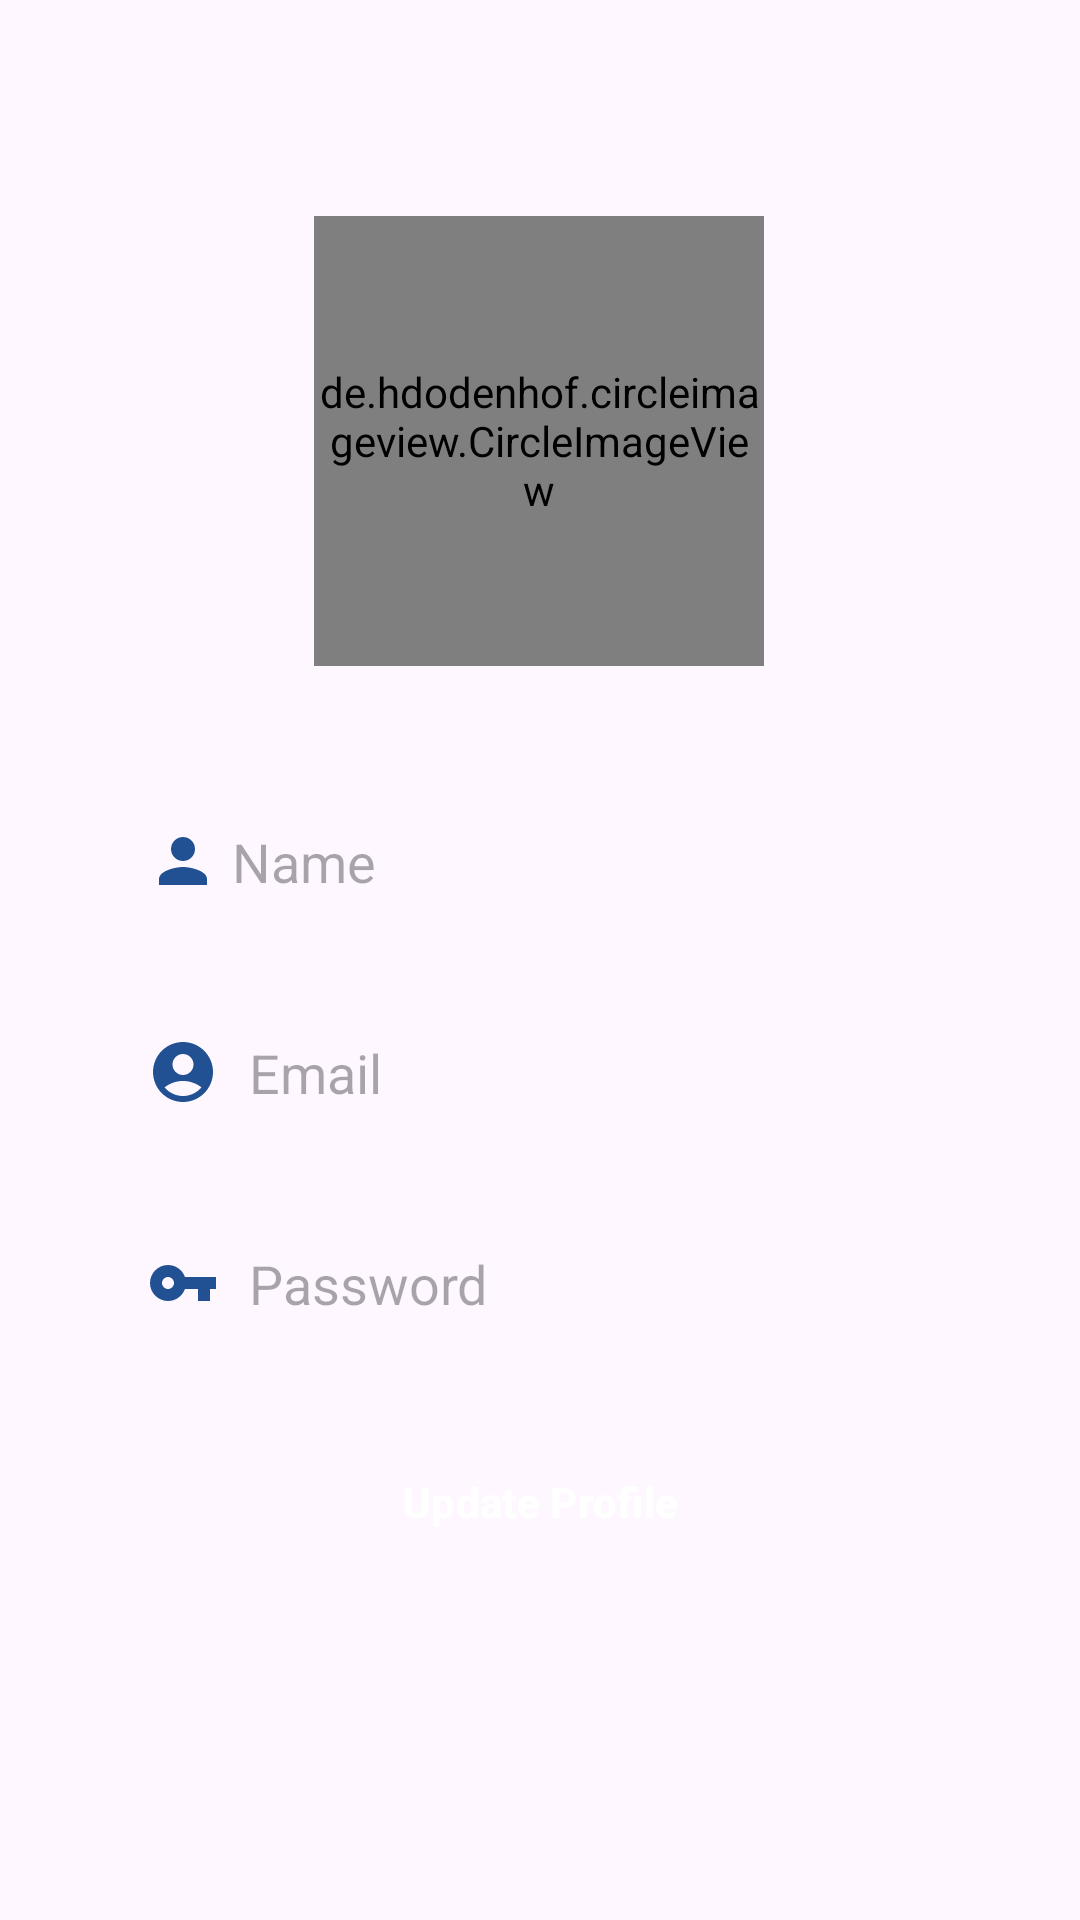

Android layout source for this screen:
<!-- AndroidManifest.xml: application theme Base.Theme.Newapp -->
<!-- res/layout/activity_userprofile.xml -->
<?xml version="1.0" encoding="utf-8"?>
<androidx.constraintlayout.widget.ConstraintLayout xmlns:android="http://schemas.android.com/apk/res/android"
    xmlns:app="http://schemas.android.com/apk/res-auto"
    xmlns:tools="http://schemas.android.com/tools"
    android:layout_width="match_parent"
    android:layout_height="match_parent"
    tools:context=".userprofile">


    <de.hdodenhof.circleimageview.CircleImageView
        android:id="@+id/userimg"
        android:layout_width="150dp"
        android:layout_height="150dp"
        android:layout_marginTop="72dp"
        app:layout_constraintEnd_toEndOf="parent"
        app:layout_constraintHorizontal_bias="0.498"
        app:layout_constraintStart_toStartOf="parent"
        app:layout_constraintTop_toTopOf="parent"
        tools:src="@drawable/login" />

    <EditText
        android:id="@+id/username"
        android:layout_width="0dp"
        android:layout_height="wrap_content"
        android:layout_marginTop="40dp"
        android:background="@drawable/edittext_background"
        android:drawableLeft="@drawable/account"
        android:elevation="3dp"
        android:hint=" Name"
        android:padding="13dp"
        android:textColor="#888887"
        app:layout_constraintEnd_toEndOf="parent"
        app:layout_constraintStart_toStartOf="parent"
        app:layout_constraintTop_toBottomOf="@+id/userimg"
        app:layout_constraintWidth_percent=".8" />

    <EditText
        android:id="@+id/useremail"
        android:layout_width="0dp"
        android:layout_height="wrap_content"
        android:layout_marginTop="20dp"
        android:background="@drawable/edittext_background"
        android:drawableLeft="@drawable/email"
        android:drawablePadding="10dp"
        android:elevation="3dp"
        android:hint="Email"
        android:inputType="textEmailAddress"
        android:padding="13dp"
        android:textColor="#888887"
        app:layout_constraintEnd_toEndOf="parent"
        app:layout_constraintStart_toStartOf="parent"
        app:layout_constraintTop_toBottomOf="@+id/username"
        app:layout_constraintWidth_percent=".8" />

    <EditText
        android:id="@+id/userpassword"
        android:layout_width="0dp"
        android:layout_height="wrap_content"
        android:layout_marginTop="20dp"
        android:background="@drawable/edittext_background"
        android:drawableLeft="@drawable/baseline_keylog"
        android:drawablePadding="10dp"
        android:elevation="3dp"
        android:hint="Password"
        android:inputType="textPassword"
        android:padding="13dp"
        android:textColor="#888887"
        app:layout_constraintEnd_toEndOf="parent"
        app:layout_constraintStart_toStartOf="parent"
        app:layout_constraintTop_toBottomOf="@+id/useremail"
        app:layout_constraintWidth_percent=".8" />

    <Button
        android:layout_width="150dp"
        android:layout_height="wrap_content"
        android:id="@+id/update"
        android:padding="14dp"
        android:text="Update Profile"
        android:textColor="@color/white"
        android:background="@drawable/edittext_background"
        android:backgroundTint="@color/mainblue"
        android:textStyle="bold"
        android:textAllCaps="false"
        app:layout_constraintEnd_toEndOf="parent"
        app:layout_constraintStart_toStartOf="parent"
        app:layout_constraintTop_toBottomOf="@+id/userpassword"
        android:layout_marginTop="20dp"/>

</androidx.constraintlayout.widget.ConstraintLayout>
<!-- resources referenced by this layout -->
<resources>
  <color name="mainblue">#0097B2</color>
  <color name="white">#FFFFFFFF</color>
  <!-- drawable account (drawable) -->
  <vector android:height="24dp" android:tint="#225193"
      android:viewportHeight="24" android:viewportWidth="24"
      android:width="24dp" xmlns:android="http://schemas.android.com/apk/res/android">
      <path android:fillColor="@android:color/white" android:pathData="M12,12c2.21,0 4,-1.79 4,-4s-1.79,-4 -4,-4 -4,1.79 -4,4 1.79,4 4,4zM12,14c-2.67,0 -8,1.34 -8,4v2h16v-2c0,-2.66 -5.33,-4 -8,-4z"/>
  </vector>
  <!-- drawable baseline_keylog (drawable) -->
  <vector android:height="24dp" android:tint="#225193"
      android:viewportHeight="24" android:viewportWidth="24"
      android:width="24dp" xmlns:android="http://schemas.android.com/apk/res/android">
      <path android:fillColor="@android:color/white" android:pathData="M12.65,10C11.83,7.67 9.61,6 7,6c-3.31,0 -6,2.69 -6,6s2.69,6 6,6c2.61,0 4.83,-1.67 5.65,-4H17v4h4v-4h2v-4H12.65zM7,14c-1.1,0 -2,-0.9 -2,-2s0.9,-2 2,-2 2,0.9 2,2 -0.9,2 -2,2z"/>
  </vector>
  <!-- drawable email (drawable) -->
  <vector android:height="24dp" android:tint="#225193"
      android:viewportHeight="24" android:viewportWidth="24"
      android:width="24dp" xmlns:android="http://schemas.android.com/apk/res/android">
      <path android:fillColor="@android:color/white" android:pathData="M12,2C6.48,2 2,6.48 2,12s4.48,10 10,10s10,-4.48 10,-10S17.52,2 12,2zM12,6c1.93,0 3.5,1.57 3.5,3.5S13.93,13 12,13s-3.5,-1.57 -3.5,-3.5S10.07,6 12,6zM12,20c-2.03,0 -4.43,-0.82 -6.14,-2.88C7.55,15.8 9.68,15 12,15s4.45,0.8 6.14,2.12C16.43,19.18 14.03,20 12,20z"/>
  </vector>
  <!-- drawable login: jpg bitmap (drawable, 50754 bytes) -->
  <style name="Base.Theme.Newapp" parent="Theme.AppCompat.DayNight.NoActionBar">
          
          
          <item name="colorPrimaryDark">@color/mainblue</item>
          <item name="colorPrimary">@color/paleblue</item>
      </style>
  <color name="paleblue">#5CE1E6</color>
</resources>
